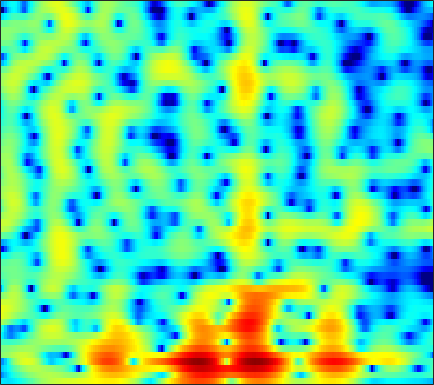

Data behind this chart, as committed beside it:
-6.5854, -6.7376, -6.8831, -6.9162, -6.8583, -6.6531, -6.3139, -5.9653, -5.424, -4.8034, -4.1441, -3.6399, -2.9451, -2.2602, -1.7479, -1.0814, -0.44301, 0.0093039, 0.57014, 1.0709, 1.5153, 1.8142, 2.1683, 2.4671
-11.32, -9.915, -8.334, -7.01, -6.146, -5.116, -4.198, -3.573, -2.802, -2.1, -1.439, -0.9855, -0.4358, 0.06029, 0.3979, 0.8037, 1.158, 1.39, 1.652, 1.856, 2, 2.072, 2.119, 2.11
-8.043, -7.577, -6.685, -5.603, -4.721, -3.536, -2.395, -1.632, -0.708, 0.09254, 0.7643, 1.182, 1.618, 1.925, 2.073, 2.17, 2.162, 2.093, 1.931, 1.698, 1.417, 1.189, 0.8795, 0.5808
-10.21, -10.35, -7.94, -5.051, -3.196, -1.132, 0.5092, 1.5, 2.536, 3.3, 3.816, 4.048, 4.154, 4.022, 3.764, 3.197, 2.359, 1.536, 0.1578, -1.569, -3.606, -5.222, -7.079, -7.865
0.4844, 0.5161, 0.7106, 1.034, 1.332, 1.772, 2.234, 2.551, 2.902, 3.147, 3.26, 3.251, 3.095, 2.755, 2.36, 1.636, 0.6531, -0.27, -1.765, -3.545, -5.507, -6.917, -8.234, -8.594
-0.3834, -0.2652, -0.0961, 0.1006, 0.2519, 0.4619, 0.6801, 0.841, 1.041, 1.22, 1.357, 1.429, 1.462, 1.422, 1.335, 1.141, 0.8639, 0.6057, 0.2177, -0.1935, -0.6154, -0.9146, -1.26, -1.553
-2.783, -2.896, -3.058, -3.164, -3.18, -3.102, -2.901, -2.667, -2.272, -1.811, -1.328, -0.9684, -0.5075, -0.08136, 0.214, 0.5541, 0.8407, 1.017, 1.198, 1.33, 1.412, 1.446, 1.465, 1.444
-5.265, -6.451, -8.353, -10.28, -11.2, -11.09, -9.887, -8.818, -7.498, -6.332, -5.263, -4.484, -3.43, -2.369, -1.578, -0.573, 0.3349, 0.9445, 1.644, 2.207, 2.638, 2.882, 3.103, 3.212
-3.292, -4.886, -7.622, -10.54, -12.08, -12.08, -11.01, -10.49, -10.63, -11.8, -13.43, -13.39, -10.54, -7.031, -4.813, -2.438, -0.5979, 0.5035, 1.679, 2.575, 3.252, 3.625, 3.952, 4.104
2.134, 1.507, 0.589, -0.3654, -1.065, -1.958, -2.864, -3.635, -4.819, -6.141, -7.176, -7.354, -6.551, -4.978, -3.726, -2.259, -1.082, -0.3704, 0.3957, 1.006, 1.516, 1.849, 2.223, 2.499
4.412, 4.084, 3.588, 3.033, 2.619, 2.02, 1.387, 0.8984, 0.2742, -0.2993, -0.8223, -1.171, -1.553, -1.891, -2.148, -2.569, -3.114, -3.628, -4.383, -4.991, -5.134, -4.787, -3.851, -2.709
4.584, 4.398, 4.122, 3.802, 3.529, 3.119, 2.667, 2.299, 1.776, 1.204, 0.5733, 0.06768, -0.6611, -1.504, -2.256, -3.482, -5.089, -6.697, -9.733, -14.85, -22.65, -17, -10.74, -7.168
3.292, 3.271, 3.245, 3.193, 3.11, 2.927, 2.652, 2.372, 1.881, 1.291, 0.6279, 0.09806, -0.6414, -1.395, -1.945, -2.654, -3.363, -3.865, -4.472, -4.878, -4.943, -4.712, -4.105, -3.368
-0.1419, 0.4084, 1.21, 1.898, 2.261, 2.535, 2.501, 2.282, 1.739, 0.9136, -0.1771, -1.139, -2.458, -3.519, -3.916, -3.787, -3.148, -2.523, -1.696, -0.9474, -0.3207, 0.06891, 0.4873, 0.7538
-9.099, -5.175, -2.015, -0.06524, 0.882, 1.615, 1.835, 1.699, 1.12, 0.01484, -1.737, -3.625, -7.409, -14.81, -24.22, -11.28, -5.913, -3.469, -1.194, 0.3972, 1.542, 2.172, 2.749, 3.059
-3.967, -3.168, -2.049, -1.079, -0.5173, -0.03476, 0.1676, 0.1225, -0.1924, -0.7723, -1.558, -2.232, -3.138, -3.772, -3.885, -3.504, -2.662, -1.881, -0.8223, 0.1554, 0.9887, 1.514, 2.059, 2.419
-2.077, -1.774, -1.373, -1.013, -0.7978, -0.6069, -0.5325, -0.5704, -0.7441, -1.01, -1.354, -1.633, -1.973, -2.205, -2.289, -2.239, -1.99, -1.682, -1.15, -0.5221, 0.141, 0.6189, 1.204, 1.692
-1.48, -1.256, -0.9956, -0.7817, -0.6628, -0.5795, -0.5884, -0.6683, -0.8676, -1.181, -1.616, -2.005, -2.573, -3.177, -3.606, -4.025, -4.118, -3.912, -3.26, -2.296, -1.188, -0.3633, 0.6494, 1.522
-2.01, -1.827, -1.575, -1.333, -1.169, -1.003, -0.9626, -1.005, -1.194, -1.584, -2.183, -2.808, -3.946, -5.539, -7.126, -10.01, -13.45, -13.84, -10.02, -6.149, -3.223, -1.494, 0.3466, 1.762
-5.472, -5.387, -4.963, -4.317, -3.809, -3.203, -2.759, -2.574, -2.534, -2.714, -3.11, -3.572, -4.427, -5.544, -6.583, -8.177, -9.338, -9.187, -7.368, -4.801, -2.4, -0.8476, 0.8989, 2.295
-16.81, -17.68, -13.19, -9.541, -7.725, -6.142, -5.176, -4.793, -4.598, -4.632, -4.822, -4.988, -5.148, -5.239, -5.207, -4.974, -4.482, -3.922, -2.923, -1.73, -0.435, 0.5306, 1.729, 2.78
-9.098, -9.404, -8.556, -7.249, -6.428, -5.751, -5.631, -5.843, -6.474, -7.396, -8.387, -8.867, -8.893, -8.244, -7.455, -6.19, -4.902, -3.918, -2.588, -1.263, 0.01027, 0.9274, 2.044, 3.013
-1.059, -1.33, -1.63, -1.923, -2.226, -2.846, -3.868, -4.974, -7.085, -10.33, -15.71, -24.33, -22.87, -14.8, -11.83, -9.299, -7.417, -6.105, -4.384, -2.626, -0.9312, 0.2372, 1.625, 2.781
2.573, 2.37, 2.026, 1.563, 1.104, 0.2939, -0.7432, -1.755, -3.395, -5.302, -7.334, -8.623, -9.819, -10.5, -11.04, -12.2, -13.34, -12.97, -9.924, -6.316, -3.296, -1.469, 0.4595, 1.894
3.01, 3.05, 3.032, 2.879, 2.667, 2.217, 1.578, 0.9598, 0.002981, -1.117, -2.33, -3.298, -4.697, -6.229, -7.653, -9.894, -12.18, -12.44, -9.821, -6.437, -3.658, -2.022, -0.3145, 0.8892
0.8325, 1.432, 2.088, 2.518, 2.688, 2.707, 2.479, 2.182, 1.616, 0.8758, 0.02547, -0.685, -1.649, -2.612, -3.264, -3.944, -4.265, -4.182, -3.665, -2.833, -1.835, -1.109, -0.2814, 0.3081
-2.215, -0.5172, 1.096, 2.172, 2.684, 3.051, 3.104, 2.96, 2.534, 1.9, 1.052, 0.3331, -0.7136, -1.764, -2.446, -3.14, -3.412, -3.318, -2.843, -2.107, -1.313, -0.7434, -0.1424, 0.2211
-0.9605, 0.3789, 1.775, 2.756, 3.245, 3.594, 3.63, 3.443, 2.944, 2.138, 1.02, -0.05172, -1.834, -4.063, -6.08, -8.813, -9.937, -8.799, -6.277, -4.006, -2.247, -1.242, -0.2633, 0.3192
1.093, 1.654, 2.335, 2.851, 3.113, 3.258, 3.156, 2.9, 2.337, 1.473, 0.3091, -0.8144, -2.679, -5.133, -7.384, -10.83, -12.34, -10.7, -7.529, -4.947, -3.002, -1.889, -0.7635, 0.000695
0.9652, 1.37, 1.841, 2.193, 2.349, 2.401, 2.246, 2.014, 1.496, 0.7817, -0.1375, -0.9201, -2.069, -3.24, -4.044, -4.856, -5.181, -5.077, -4.526, -3.655, -2.673, -1.935, -1.027, -0.2655
-0.1507, 0.4961, 1.193, 1.681, 1.896, 1.98, 1.843, 1.595, 1.09, 0.4098, -0.4176, -1.111, -2.096, -3.065, -3.771, -4.552, -5.062, -5.157, -4.896, -4.211, -3.209, -2.361, -1.232, -0.212
-1.367, -0.1936, 0.9306, 1.625, 1.907, 1.985, 1.764, 1.401, 0.7308, -0.1532, -1.186, -2.06, -3.314, -4.717, -5.858, -7.611, -9.562, -10.82, -10.88, -8.675, -5.839, -3.905, -1.742, -0.02291
-0.8112, 0.2319, 1.201, 1.73, 1.859, 1.696, 1.16, 0.535, -0.6019, -2.021, -3.642, -4.888, -6.422, -7.767, -8.738, -10.32, -12.67, -15.12, -15.72, -10.95, -6.555, -4.015, -1.403, 0.5682
0.5962, 1.106, 1.556, 1.699, 1.57, 1.076, 0.155, -0.8285, -2.647, -5.159, -8.601, -11.94, -16.46, -15.43, -13.02, -10.58, -8.929, -7.862, -6.349, -4.623, -2.747, -1.383, 0.2731, 1.652
0.7444, 1.095, 1.366, 1.365, 1.17, 0.6142, -0.3079, -1.288, -2.957, -5.128, -7.802, -10, -12.16, -11.85, -10.54, -8.518, -6.69, -5.389, -3.811, -2.282, -0.8467, 0.1535, 1.35, 2.331
-0.1214, 0.3414, 0.7221, 0.8263, 0.7264, 0.3351, -0.331, -0.9892, -2.088, -3.34, -4.664, -5.563, -6.526, -7.055, -7.078, -6.642, -5.742, -4.849, -3.45, -1.973, -0.5533, 0.4298, 1.567, 2.473
-1.038, -0.4198, 0.1286, 0.3866, 0.3899, 0.1668, -0.3113, -0.826, -1.716, -2.821, -4.103, -5.206, -6.824, -8.602, -9.825, -10.67, -9.639, -7.971, -5.402, -3.063, -1.06, 0.2031, 1.581, 2.623
-1.92, -1.27, -0.6537, -0.3247, -0.2622, -0.4048, -0.8079, -1.291, -2.12, -3.198, -4.547, -5.781, -7.857, -10.71, -13.9, -19.58, -15.79, -11.11, -6.705, -3.568, -1.203, 0.2066, 1.695, 2.802
-3.023, -2.391, -1.779, -1.442, -1.368, -1.525, -1.955, -2.424, -3.256, -4.239, -5.302, -6.067, -6.995, -7.68, -7.912, -7.694, -6.687, -5.535, -3.708, -1.88, -0.2164, 0.8642, 2.063, 2.984
-4.036, -3.314, -2.616, -2.23, -2.157, -2.377, -2.952, -3.617, -4.844, -6.369, -7.988, -8.975, -9.41, -8.727, -7.679, -6.101, -4.445, -3.211, -1.663, -0.234, 1.037, 1.86, 2.767, 3.44
-4.829, -3.835, -2.853, -2.268, -2.108, -2.268, -2.89, -3.734, -5.428, -8.045, -12.37, -18.51, -26.1, -13.39, -9.425, -5.985, -3.529, -2.045, -0.4048, 0.964, 2.078, 2.765, 3.48, 3.948
-5.344, -4.024, -2.698, -1.843, -1.491, -1.391, -1.714, -2.209, -3.175, -4.439, -5.775, -6.552, -6.811, -6.059, -5.052, -3.548, -2.067, -1.021, 0.2531, 1.362, 2.299, 2.876, 3.459, 3.811
-4.601, -3.266, -1.899, -0.9577, -0.4988, -0.2113, -0.2528, -0.4536, -0.9488, -1.591, -2.267, -2.75, -3.209, -3.384, -3.312, -2.897, -2.198, -1.54, -0.5686, 0.4059, 1.307, 1.891, 2.516, 2.939
-2.429, -1.366, -0.2304, 0.5804, 0.9785, 1.244, 1.221, 0.9988, 0.4602, -0.3468, -1.417, -2.359, -3.809, -5.292, -6.202, -6.612, -5.867, -4.857, -3.329, -1.903, -0.6899, 0.08818, 0.9615, 1.648
-0.1706, 0.6224, 1.482, 2.104, 2.4, 2.571, 2.461, 2.178, 1.536, 0.5137, -0.9699, -2.465, -5.21, -9.45, -15.01, -31.7, -13.59, -9.588, -6.572, -4.728, -3.43, -2.626, -1.631, -0.6537
1.047, 1.64, 2.295, 2.792, 3.054, 3.224, 3.168, 2.983, 2.489, 1.705, 0.6018, -0.4638, -2.142, -4, -5.306, -6.453, -6.74, -6.652, -6.663, -6.999, -7.568, -7.796, -7.145, -5.415
0.7949, 1.237, 1.805, 2.318, 2.653, 2.994, 3.189, 3.216, 3.071, 2.734, 2.203, 1.698, 0.89, -0.0218, -0.7172, -1.699, -2.769, -3.727, -5.382, -7.905, -12.31, -18.8, -19.14, -10.65
-1.515, -1.201, -0.543, 0.2844, 0.919, 1.7, 2.327, 2.654, 2.936, 3.02, 2.936, 2.78, 2.455, 2.016, 1.61, 0.9664, 0.1823, -0.522, -1.613, -2.858, -4.094, -4.781, -5.086, -4.738
-8.391, -8.441, -6.4, -3.797, -2.16, -0.4612, 0.7281, 1.362, 1.965, 2.317, 2.504, 2.571, 2.612, 2.598, 2.529, 2.398, 2.177, 1.955, 1.568, 1.105, 0.608, 0.2282, -0.2846, -0.8611
-12.51, -13.23, -9.171, -5.521, -3.604, -1.878, -0.8288, -0.3656, -0.06126, 0.0393, 0.09401, 0.1934, 0.4987, 0.9734, 1.376, 1.899, 2.322, 2.557, 2.729, 2.751, 2.63, 2.443, 2.06, 1.494
-3.356, -3.353, -3.01, -2.443, -2.058, -1.758, -1.826, -2.187, -3.163, -4.618, -6.194, -6.747, -5.816, -3.746, -2.156, -0.4373, 0.8637, 1.582, 2.275, 2.707, 2.92, 2.96, 2.871, 2.64
-0.5418, -0.5472, -0.5703, -0.6562, -0.8077, -1.202, -1.945, -2.825, -4.569, -7.403, -12.07, -16.16, -12.11, -6.978, -4.415, -2.034, -0.4215, 0.4359, 1.242, 1.753, 2.058, 2.194, 2.296, 2.343
0.3228, 0.3443, 0.317, 0.1909, 0.02482, -0.3288, -0.8601, -1.367, -2.164, -3.025, -3.712, -3.891, -3.587, -2.778, -2.046, -1.12, -0.4057, -0.02941, 0.2382, 0.2913, 0.2243, 0.1651, 0.1868, 0.4023
0.2188, 0.307, 0.3887, 0.4287, 0.4198, 0.3456, 0.214, 0.08243, -0.1481, -0.3356, -0.4469, -0.4482, -0.338, -0.1355, 0.0214, 0.1665, 0.149, -0.03283, -0.5708, -1.507, -2.862, -4.03, -5.14, -4.653
-1.488, -1.335, -1.065, -0.7421, -0.5159, -0.2653, -0.1037, -0.05245, -0.03127, -0.02202, 0.03391, 0.1102, 0.2978, 0.5255, 0.6774, 0.7781, 0.6748, 0.3792, -0.3947, -1.807, -4.23, -7.178, -13.58, -11.29
-7.057, -6.835, -5.861, -4.65, -3.843, -3.075, -2.713, -2.672, -2.797, -3.054, -3.168, -3.019, -2.478, -1.674, -1.021, -0.2577, 0.2744, 0.4934, 0.5134, 0.2448, -0.2235, -0.5661, -0.7316, -0.2862
-26.21, -22.98, -13.07, -8.929, -7.167, -5.911, -5.615, -5.955, -7.267, -9.633, -12.71, -13.23, -9.977, -6.471, -4.443, -2.426, -0.9754, -0.154, 0.6587, 1.249, 1.704, 2.005, 2.406, 2.834
-9.268, -8.993, -7.84, -6.511, -5.75, -5.202, -5.272, -5.792, -7.19, -9.365, -11.81, -12.21, -9.906, -6.979, -5.188, -3.26, -1.769, -0.8508, 0.2009, 1.112, 1.911, 2.44, 3.055, 3.559
